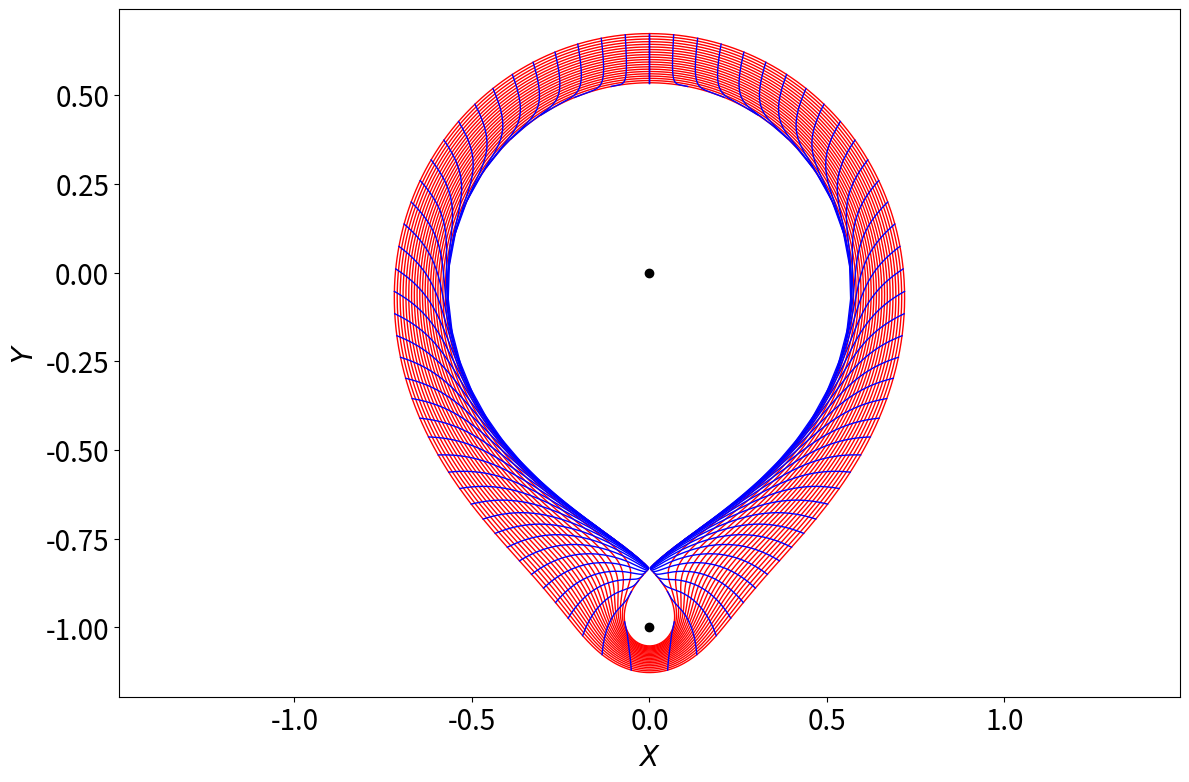

Python code for this plot:
# Script to plot outer flux coordinates in simple two-filament model

import numpy as np
import math
from scipy.integrate import solve_ivp
from scipy.optimize import root_scalar
from scipy.interpolate import interp1d
import matplotlib.pyplot as plt

beta = 0.2
qast = 12.0

def Psi (X, Y):

    f1 = X*X + Y*Y
    f2 = X*X + (Y + 1.) * (Y + 1.)

    return 0.5 * math.log (f1) + 0.5 * beta * math.log (f2)

def PsiX (X, Y):

    f1 = X*X + Y*Y
    f2 = X*X + (Y + 1.) * (Y + 1.)

    return X /f1 + beta * X /f2

def PsiY (X, Y):

    f1 = X*X + Y*Y
    f2 = X*X + (Y + 1.) * (Y + 1.)

    return Y /f1 + beta * (Y + 1.) /f2

def Rhs (t, y):

    X, Y, phi, omega = y

    psiX = PsiX (X, Y)
    psiY = PsiY (X, Y)

    gradPsi = math.sqrt (psiX * psiX + psiY * psiY)
    L2      = X*X + Y*Y

    dXdt     = - psiY /gradPsi
    dYdt     =   psiX /gradPsi
    dphidt   =   qast /gradPsi
    domegadt = (X * psiX + Y * psiY) /L2 /gradPsi

    return [dXdt, dYdt, dphidt, domegadt]

def Stop_Condition (t, y):
    
    X, Y, phi, omega = y

    return omega - 2.*math.pi

Stop_Condition.terminal  = True   
Stop_Condition.direction = +1  

X_x   = 0.
Y_x   = - 1. /(1. + beta)
Psi_x = math.log (beta ** beta /(1. + beta) ** (1. + beta))

def F (Y):

    f1 = Y*Y
    f2 = (Y+1.)*(Y+1.)

    return 0.5 * math.log (f1) + 0.5 * beta * math.log (f2) - Psi_x

Y_c = root_scalar(F, bracket=[0.01, 1.]).root
X_c = 0.

npsi   = 1000
ntheta = 80
nt     = 1000

yy = np.logspace (1.e-5, 0.1,           npsi, base = 10.0)
tt = np.linspace (0., 2.*math.pi-1.e-8, ntheta)

Xvals = np.empty((npsi, nt))
Yvals = np.empty((npsi, nt))
Xval1 = np.empty((npsi, ntheta))
Yval1 = np.empty((npsi, ntheta))

n = 0
for y in yy:
    
    X     = 0.0
    Y     = y*Y_c 
    phi   = 0.0
    omega = 0.0
    
    y0 = [X, Y, phi, omega]
    
    sol = solve_ivp(
        Rhs,
        [0., 100.],
        y0,
        method       = 'RK45',
        events       = Stop_Condition,
        dense_output = True,
        rtol         = 1e-8,
        atol         = 1e-10
    )
    
    tmax     = sol.t_events[0][0]
    t_points = np.linspace (0., tmax, nt)
    
    X_points   = sol.sol (t_points)[0]
    Y_points   = sol.sol (t_points)[1]
    phi_points = sol.sol (t_points)[2]

    Xvals[n,:] = X_points
    Yvals[n,:] = Y_points

    q = phi_points[-1] /2./math.pi

    theta_points = phi_points /q 

    Xint = interp1d (theta_points, X_points, kind = 'linear')
    Yint = interp1d (theta_points, Y_points, kind = 'linear')

    Xnew = Xint (tt)
    Ynew = Yint (tt)

    Xval1[n,:] = Xnew
    Yval1[n,:] = Ynew

    n = n + 1

fig = plt.figure (figsize = (12.0, 8.0))
plt.rc ('xtick', labelsize = 20) 
plt.rc ('ytick', labelsize = 20) 

plt.subplot (1, 1, 1)

plt.axis ('equal')

for n in range (0, npsi, 50):
    plt.plot (Xvals[n,:], Yvals[n,:], color = "red", linewidth = 1.)
plt.plot (Xvals[-1,:], Yvals[-1,:],   color = "red", linewidth = 1.)
for n in range (ntheta):
    plt.plot (Xval1[:,n], Yval1[:,n], color = "blue", linewidth = 1.)
    
#plt.axhline (0., color = 'black', linewidth = 1.5, linestyle = 'dotted')
#plt.axvline (0., color = 'black', linewidth = 1.5, linestyle = 'dotted')

plt.plot (0., 0.,  'ko')
plt.plot (0., -1., 'ko')

plt.xlabel (r'$X$', fontsize = "20")
plt.ylabel (r'$Y$', fontsize = "20")

plt.tight_layout ()
#plt.show ()
plt.savefig ("Figure4.pdf")
    
